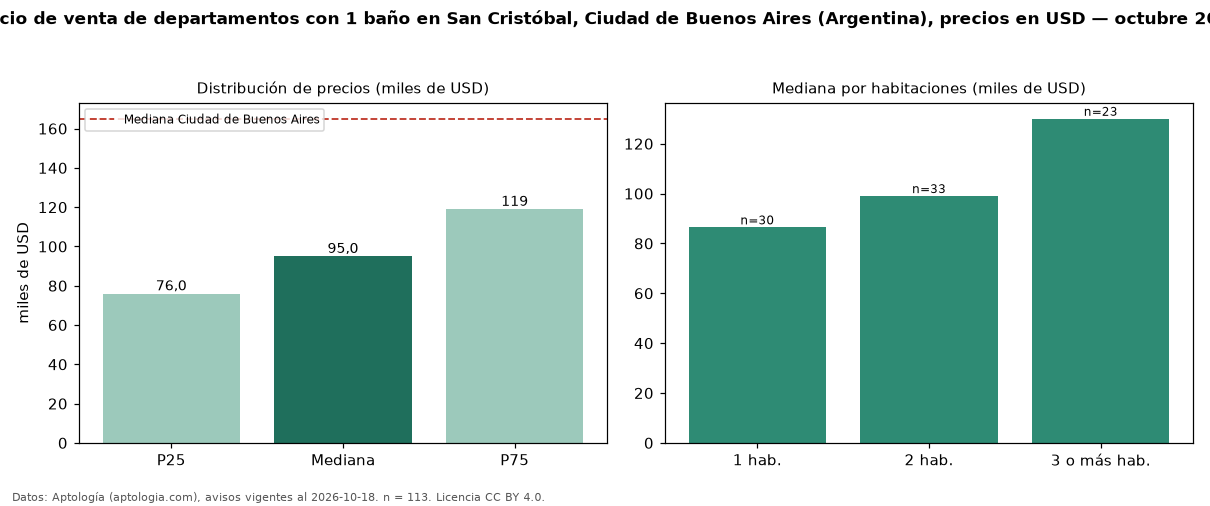

Values plotted in this chart, from the file beside it:
seccion, metrica, valor, moneda, n
filtro, ban1, con 1 baño, , 113
precio, p25, 76000, USD, 113
precio, mediana, 95000, USD, 113
precio, p75, 119000, USD, 113
precio, minimo, 49000, USD, 113
precio, maximo, 249269, USD, 113
m2, mediana_precio_m2, 2011, USD, 110
m2, area_mediana_m2, 45.0, m2, 110
banos, mediana_banos, 1.0, , 
habitaciones, 1, 86450, USD, 30
habitaciones, 2, 99000, USD, 33
habitaciones, 3+, 130000, USD, 23
ciudad, mediana_ciudad_referencia, 165000, USD, 
ciudad, mediana_m2_ciudad, 2558, USD, 
fuente, fecha_datos, 2026-10-18, , 
fuente, atribucion, https://www.aptologia.com/ar, , 
fuente, licencia, CC BY 4.0, , 
